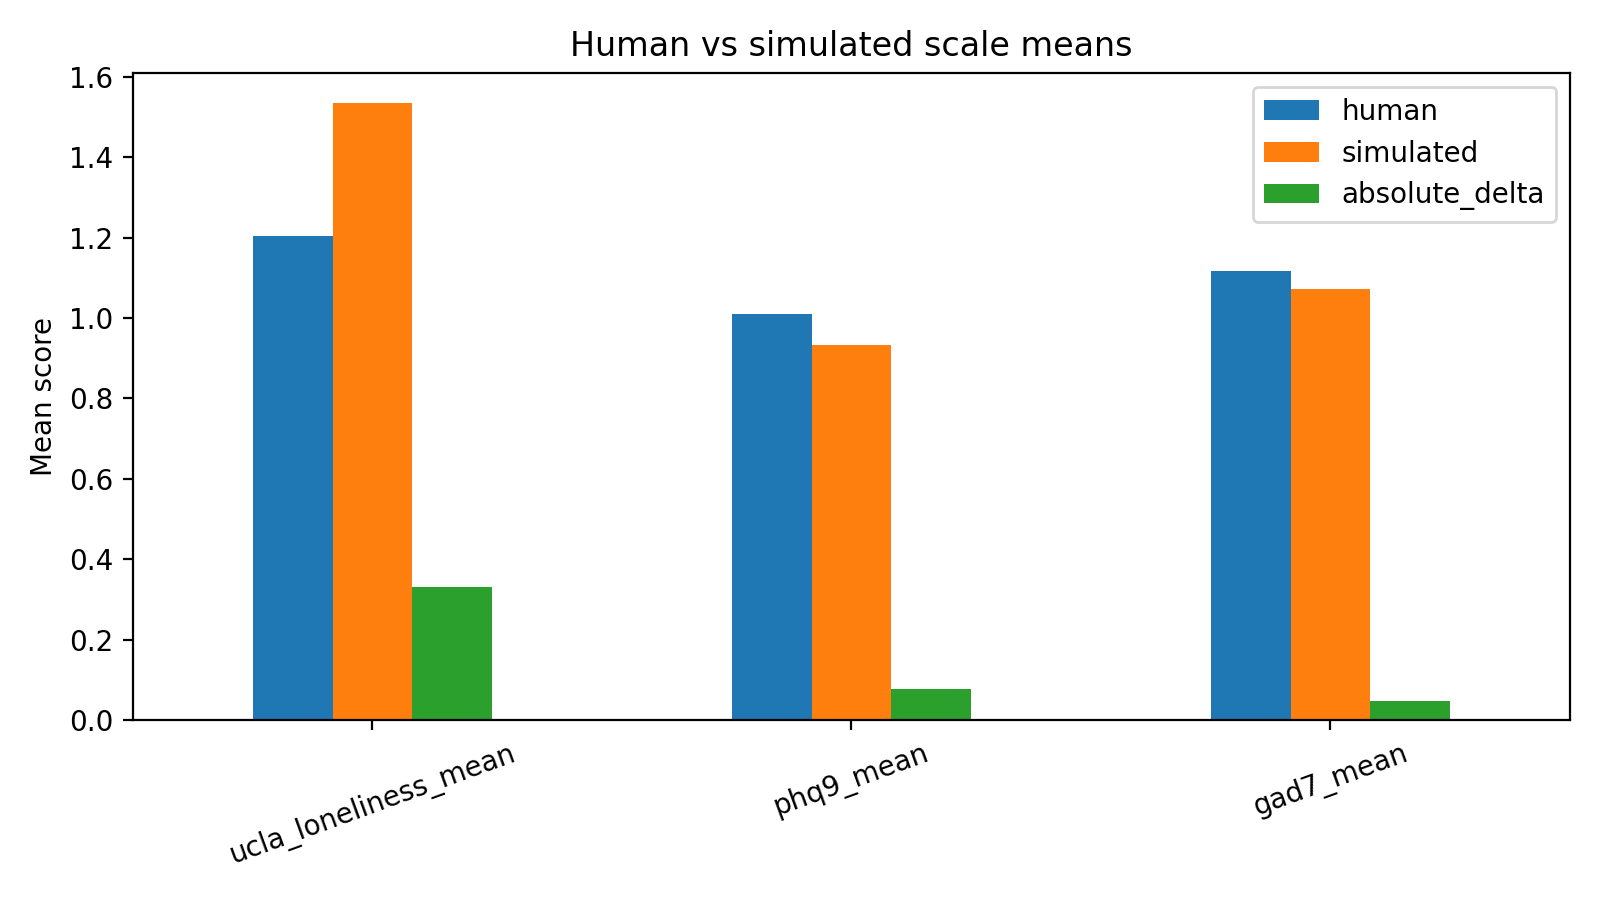

Values plotted in this chart, from the file beside it:
scale, human, simulated, absolute_delta
ucla_loneliness_mean, 1.205, 1.534, 0.3297
phq9_mean, 1.01, 0.9319, 0.07778
gad7_mean, 1.118, 1.071, 0.04643
